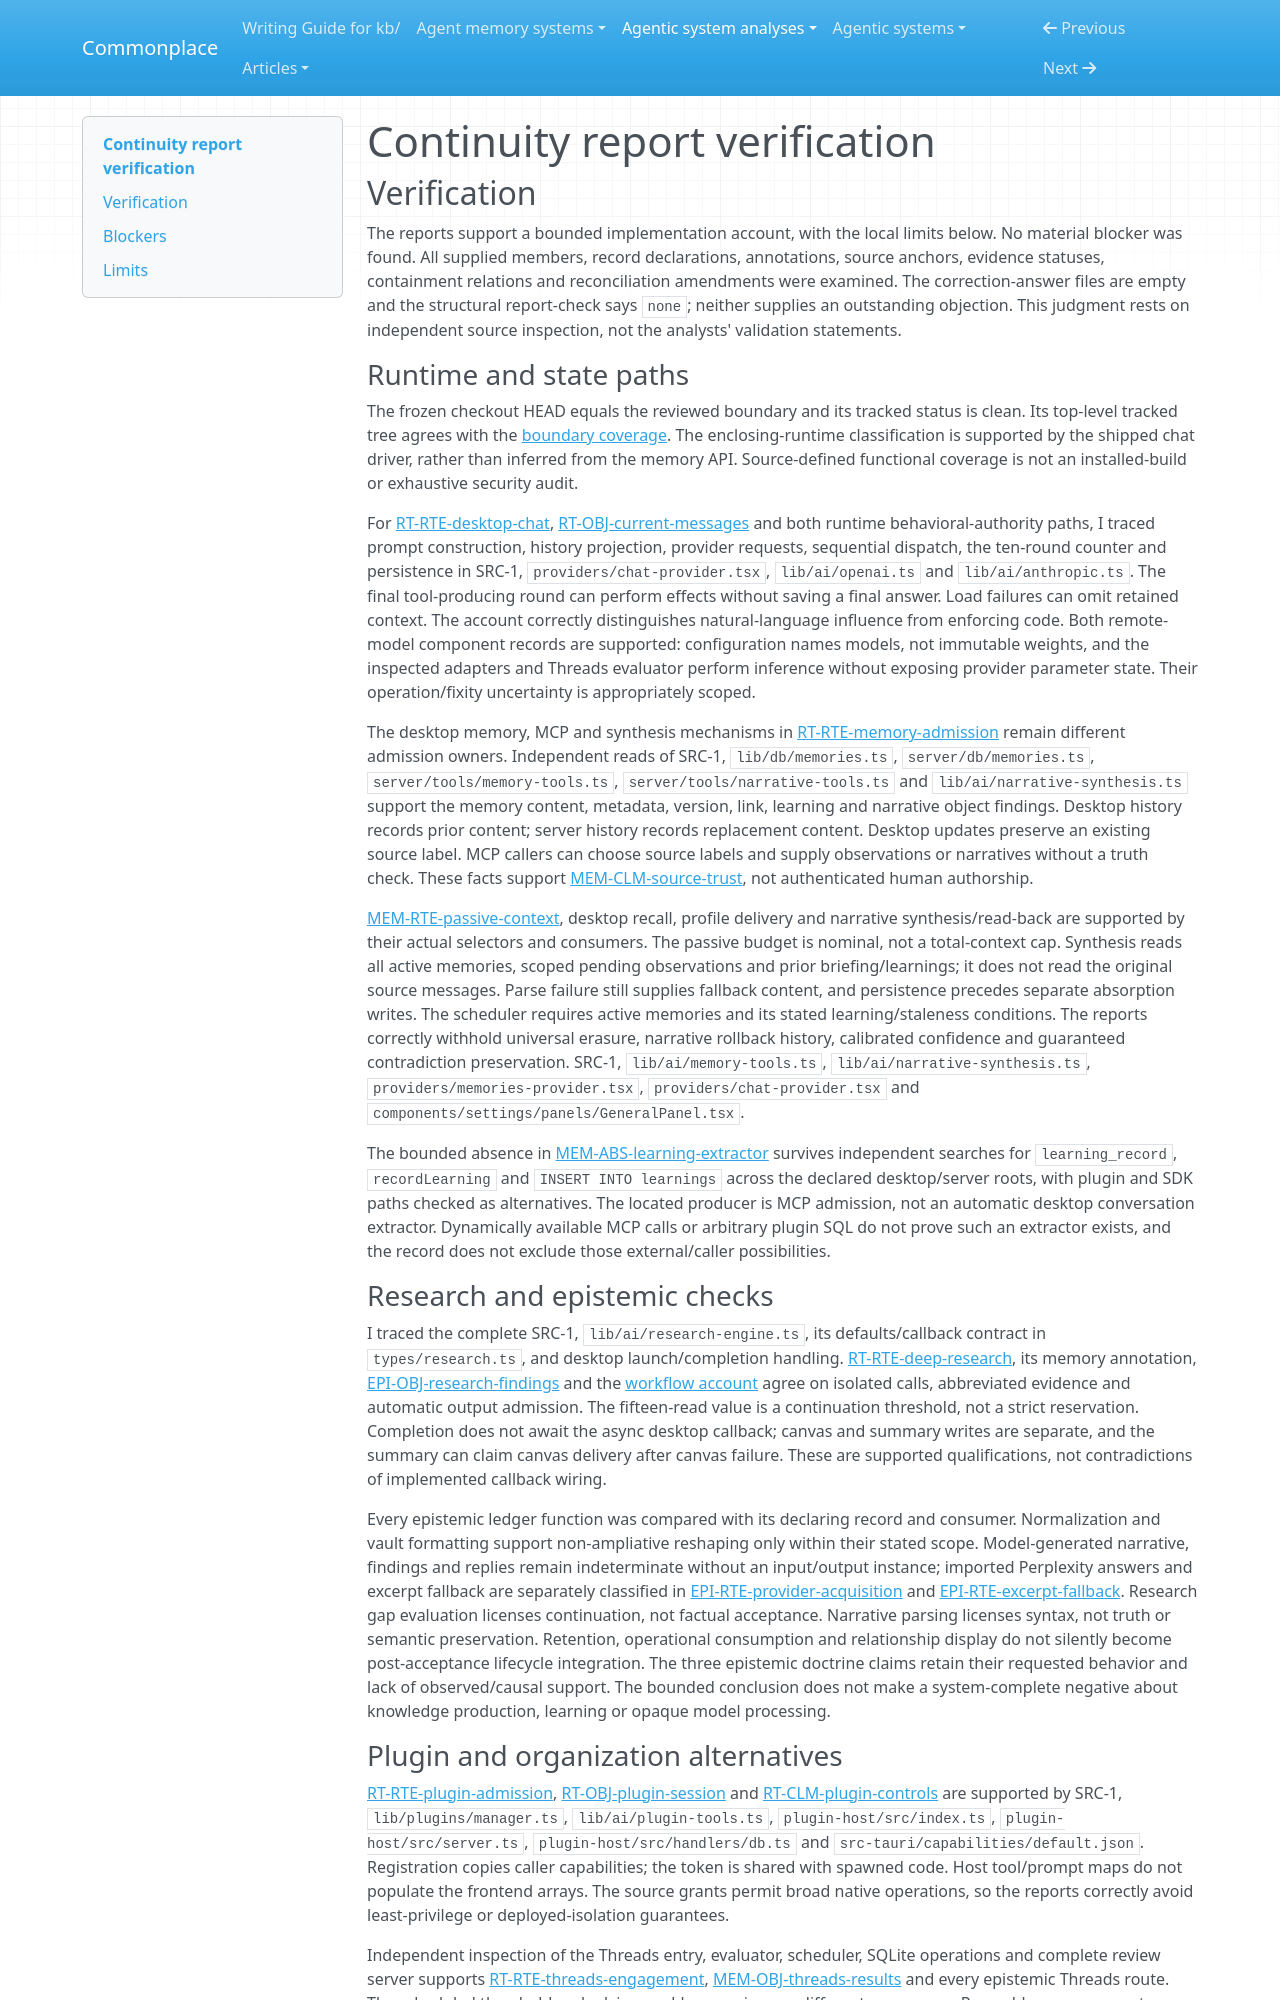

repository: zby/commonplace · page: agentic-system-analyses/retained/continuity/report-verification/index.html · generator: mkdocs

---
type: agentic-system-analyses/types/agentic-system-verification.md
description: "Independent report verification of Continuity's desktop, memory, research and plugin paths at the frozen source revision."
run-id: AAS-2026-10-14-continuity-3e490e1d39f0-01
reviewed-boundary: "4ca8f6b4108aa4494e3861ed33c8019dbd662c67"
---

# Continuity report verification

## Verification

The reports support a bounded implementation account, with the local limits below. No material blocker was found. All supplied members, record declarations, annotations, source anchors, evidence statuses, containment relations and reconciliation amendments were examined. The correction-answer files are empty and the structural report-check says `none`; neither supplies an outstanding objection. This judgment rests on independent source inspection, not the analysts' validation statements.

### Runtime and state paths

The frozen checkout HEAD equals the reviewed boundary and its tracked status is clean. Its top-level tracked tree agrees with the [boundary coverage](boundary.md#boundary-and-evidence). The enclosing-runtime classification is supported by the shipped chat driver, rather than inferred from the memory API. Source-defined functional coverage is not an installed-build or exhaustive security audit.

For [RT-RTE-desktop-chat](runtime.md#rt-rte-desktop-chat), [RT-OBJ-current-messages](runtime.md#rt-obj-current-messages) and both runtime behavioral-authority paths, I traced prompt construction, history projection, provider requests, sequential dispatch, the ten-round counter and persistence in SRC-1, `providers/chat-provider.tsx`, `lib/ai/openai.ts` and `lib/ai/anthropic.ts`. The final tool-producing round can perform effects without saving a final answer. Load failures can omit retained context. The account correctly distinguishes natural-language influence from enforcing code. Both remote-model component records are supported: configuration names models, not immutable weights, and the inspected adapters and Threads evaluator perform inference without exposing provider parameter state. Their operation/fixity uncertainty is appropriately scoped.

The desktop memory, MCP and synthesis mechanisms in [RT-RTE-memory-admission](runtime.md#rt-rte-memory-admission) remain different admission owners. Independent reads of SRC-1, `lib/db/memories.ts`, `server/db/memories.ts`, `server/tools/memory-tools.ts`, `server/tools/narrative-tools.ts` and `lib/ai/narrative-synthesis.ts` support the memory content, metadata, version, link, learning and narrative object findings. Desktop history records prior content; server history records replacement content. Desktop updates preserve an existing source label. MCP callers can choose source labels and supply observations or narratives without a truth check. These facts support [MEM-CLM-source-trust](memory.md#mem-clm-source-trust), not authenticated human authorship.

[MEM-RTE-passive-context](memory.md#mem-rte-passive-context), desktop recall, profile delivery and narrative synthesis/read-back are supported by their actual selectors and consumers. The passive budget is nominal, not a total-context cap. Synthesis reads all active memories, scoped pending observations and prior briefing/learnings; it does not read the original source messages. Parse failure still supplies fallback content, and persistence precedes separate absorption writes. The scheduler requires active memories and its stated learning/staleness conditions. The reports correctly withhold universal erasure, narrative rollback history, calibrated confidence and guaranteed contradiction preservation. SRC-1, `lib/ai/memory-tools.ts`, `lib/ai/narrative-synthesis.ts`, `providers/memories-provider.tsx`, `providers/chat-provider.tsx` and `components/settings/panels/GeneralPanel.tsx`.

The bounded absence in [MEM-ABS-learning-extractor](memory.md#mem-abs-learning-extractor) survives independent searches for `learning_record`, `recordLearning` and `INSERT INTO learnings` across the declared desktop/server roots, with plugin and SDK paths checked as alternatives. The located producer is MCP admission, not an automatic desktop conversation extractor. Dynamically available MCP calls or arbitrary plugin SQL do not prove such an extractor exists, and the record does not exclude those external/caller possibilities.

### Research and epistemic checks

I traced the complete SRC-1, `lib/ai/research-engine.ts`, its defaults/callback contract in `types/research.ts`, and desktop launch/completion handling. [RT-RTE-deep-research](runtime.md#rt-rte-deep-research), its memory annotation, [EPI-OBJ-research-findings](epistemic.md#epi-obj-research-findings) and the [workflow account](workflow.md#workflow-account) agree on isolated calls, abbreviated evidence and automatic output admission. The fifteen-read value is a continuation threshold, not a strict reservation. Completion does not await the async desktop callback; canvas and summary writes are separate, and the summary can claim canvas delivery after canvas failure. These are supported qualifications, not contradictions of implemented callback wiring.

Every epistemic ledger function was compared with its declaring record and consumer. Normalization and vault formatting support non-ampliative reshaping only within their stated scope. Model-generated narrative, findings and replies remain indeterminate without an input/output instance; imported Perplexity answers and excerpt fallback are separately classified in [EPI-RTE-provider-acquisition](epistemic.md#epi-rte-provider-acquisition) and [EPI-RTE-excerpt-fallback](epistemic.md#epi-rte-excerpt-fallback). Research gap evaluation licenses continuation, not factual acceptance. Narrative parsing licenses syntax, not truth or semantic preservation. Retention, operational consumption and relationship display do not silently become post-acceptance lifecycle integration. The three epistemic doctrine claims retain their requested behavior and lack of observed/causal support. The bounded conclusion does not make a system-complete negative about knowledge production, learning or opaque model processing.
